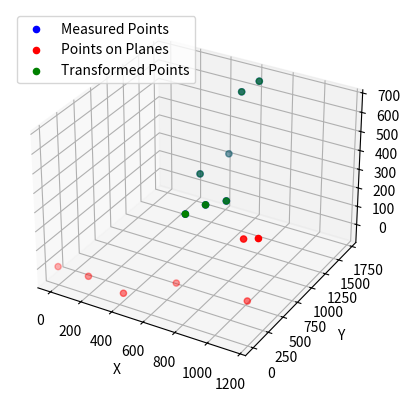

Source code (Python):
import numpy as np
from scipy.spatial import KDTree
from scipy.linalg import orthogonal_procrustes
import matplotlib.pyplot as plt
from mpl_toolkits.mplot3d import Axes3D


def icp(source_points, target_points, max_iterations=100, tolerance=1e-6):
    for iteration in range(max_iterations):
        # Find the nearest neighbors from the source to the target points
        kdtree = KDTree(target_points)
        distances, indices = kdtree.query(source_points)

        # Estimate the transformation using Procrustes analysis
        source_centered = source_points - np.mean(source_points, axis=0)
        target_centered = target_points[indices] - np.mean(target_points[indices], axis=0)
        rotation, translation = orthogonal_procrustes(source_centered, target_centered)

        # Apply the transformation to the source points
        source_points_transformed = np.dot(source_points, rotation) + translation

        # Calculate the mean squared error (MSE) between transformed source and target points
        mse = np.mean(np.sum((target_points[indices] - source_points_transformed) ** 2, axis=1))

        # Check for convergence
        if iteration > 0 and abs(mse - prev_mse) < tolerance:
            break
        prev_mse = mse

        # Update the source points for the next iteration
        source_points = source_points_transformed

    return rotation, translation, mse



# Example data for points on the planes
points_on_planes = np.array([
    [0, 0, 0],
    [199.885, 0, 0],
    [420.68, 10.804, -35.883],
    [619.358, 352.94, -34.728],
    [1033.714, 438.916, -47.298],
    [1040.679, 343.745, 308.735],
    [1149.313, 290.046, 354.541]
])

# Example data for measured points (corresponding to points on the planes)
measured_points = np.array([
    [611.076, 523.954, 278.609],
    [663.378, 716.959, 284.796],
    [712.111, 934.086, 255.697],
    [433.926, 1216.223, 255.779],
    [460.329, 1641.783, 255.694],
    [550.137, 1612.65, 613.95],
    [629.971, 1701.17, 664.328]
])


def visualize_point_clouds(source_points, target_points, transformed_points):
    fig = plt.figure()
    ax = fig.add_subplot(111, projection='3d')
    ax.scatter(source_points[:, 0], source_points[:, 1], source_points[:, 2], color='blue', label='Measured Points')
    ax.scatter(target_points[:, 0], target_points[:, 1], target_points[:, 2], color='red', label='Points on Planes')
    ax.scatter(transformed_points[:, 0], transformed_points[:, 1], transformed_points[:, 2], color='green', label='Transformed Points')
    ax.set_xlabel('X')
    ax.set_ylabel('Y')
    ax.set_zlabel('Z')
    ax.legend()
    plt.show()

# Call the ICP function
rotation, translation, mse = icp(measured_points, points_on_planes)

# Transform the measured points using the obtained transformation
transformed_points = np.dot(measured_points, rotation) + translation

print("Rotation matrix:\n", rotation)
print("Translation vector:\n", translation)
print("Mean Squared Error (MSE):", mse)

# Visualize the point clouds
visualize_point_clouds(measured_points, points_on_planes, transformed_points)
